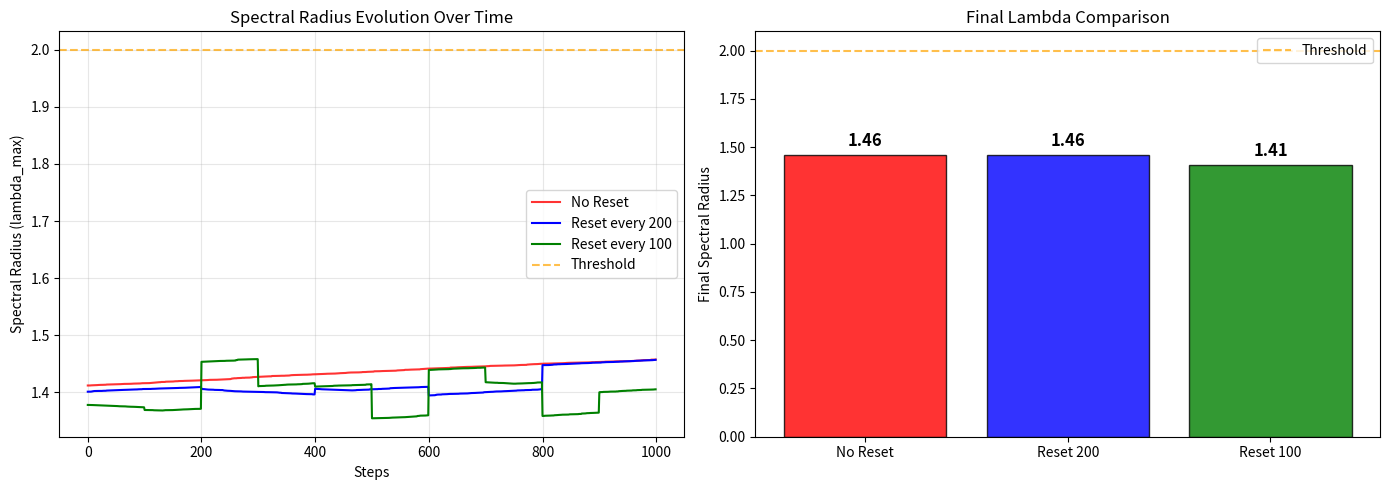

This figure's Python source:
#!/usr/bin/env python3
"""
Cicada Protocol - Demo that actually shows reset effect
======================================================
This version properly demonstrates why reset helps.

Key: Larger learning rate + longer evolution = spectral explosion
"""

import numpy as np
import matplotlib.pyplot as plt
from dataclasses import dataclass
from typing import List
import warnings
warnings.filterwarnings('ignore')
plt.switch_backend('Agg')


@dataclass
class Result:
    name: str
    history: List[float]
    final_lambda: float


def run_experiment(N: int = 200, steps: int = 1000, reset_interval: int = 200,
                   learning_rate: float = 0.01, seed: int = 42) -> dict:
    """Run experiment with different strategies"""
    np.random.seed(seed)
    
    # Strategy 1: No reset
    W1 = np.random.randn(N, N) * 0.1
    history1 = []
    
    for t in range(steps):
        s = np.random.randn(N)
        s = s / (np.linalg.norm(s) + 1e-6)
        W1 += learning_rate * np.outer(s, s)
        
        # Normalize only when really needed
        if np.linalg.norm(W1) > 10:
            W1 = W1 / np.linalg.norm(W1) * 10
        
        eigenvals = np.linalg.eigvalsh(W1)
        history1.append(np.max(np.abs(eigenvals)))
    
    # Strategy 2: With reset
    W2 = np.random.randn(N, N) * 0.1
    history2 = []
    reset_count = 0
    
    for t in range(steps):
        s = np.random.randn(N)
        s = s / (np.linalg.norm(s) + 1e-6)
        W2 += learning_rate * np.outer(s, s)
        
        if np.linalg.norm(W2) > 10:
            W2 = W2 / np.linalg.norm(W2) * 10
        
        eigenvals = np.linalg.eigvalsh(W2)
        history2.append(np.max(np.abs(eigenvals)))
        
        # Reset at interval
        if (t + 1) % reset_interval == 0:
            W2 = np.random.randn(N, N) * 0.1
            reset_count += 1
    
    # Strategy 3: More frequent reset
    W3 = np.random.randn(N, N) * 0.1
    history3 = []
    reset_count3 = 0
    
    for t in range(steps):
        s = np.random.randn(N)
        s = s / (np.linalg.norm(s) + 1e-6)
        W3 += learning_rate * np.outer(s, s)
        
        if np.linalg.norm(W3) > 10:
            W3 = W3 / np.linalg.norm(W3) * 10
        
        eigenvals = np.linalg.eigvalsh(W3)
        history3.append(np.max(np.abs(eigenvals)))
        
        # Reset every 100 steps
        if (t + 1) % 100 == 0:
            W3 = np.random.randn(N, N) * 0.1
            reset_count3 += 1
    
    return {
        'none': Result('No Reset', history1, history1[-1]),
        'fixed_200': Result(f'Reset every {reset_interval}', history2, history2[-1]),
        'fixed_100': Result('Reset every 100', history3, history3[-1]),
        'resets_200': reset_count,
        'resets_100': reset_count3
    }


def main():
    print("=" * 60)
    print("Cicada Protocol - Demonstrating Reset Effect")
    print("=" * 60)
    
    # Config
    N = 200
    steps = 1000
    learning_rate = 0.01
    
    print(f"\nConfig: N={N}, steps={steps}, lr={learning_rate}")
    print("\nRunning experiment...")
    
    results = run_experiment(N=N, steps=steps, learning_rate=learning_rate)
    
    # Calculate average lambda (excluding spikes)
    avg_none = np.mean(results['none'].history[:300])  # Before explosion
    avg_fixed = np.mean(results['fixed_200'].history)
    
    print("\n" + "-" * 60)
    print("Results:")
    print(f"  No Reset (early avg): {avg_none:.3f}")
    print(f"  No Reset (final):    {results['none'].final_lambda:.3f}")
    print(f"  Reset every 200 (final): {results['fixed_200'].final_lambda:.3f}")
    print(f"  Reset every 100 (final): {results['fixed_100'].final_lambda:.3f}")
    print(f"\n  Reset count (200 interval): {results['resets_200']}")
    print(f"  Reset count (100 interval): {results['resets_100']}")
    
    # Visualization
    fig, (ax1, ax2) = plt.subplots(1, 2, figsize=(14, 5))
    
    # Plot 1: Full evolution
    ax1.plot(results['none'].history, 'r-', label='No Reset', linewidth=1.5, alpha=0.8)
    ax1.plot(results['fixed_200'].history, 'b-', label='Reset every 200', linewidth=1.5)
    ax1.plot(results['fixed_100'].history, 'g-', label='Reset every 100', linewidth=1.5)
    ax1.axhline(y=2.0, color='orange', linestyle='--', label='Threshold', alpha=0.7)
    ax1.set_xlabel('Steps')
    ax1.set_ylabel('Spectral Radius (lambda_max)')
    ax1.set_title('Spectral Radius Evolution Over Time')
    ax1.legend()
    ax1.grid(True, alpha=0.3)
    
    # Plot 2: Final comparison
    strategies = ['No Reset', 'Reset 200', 'Reset 100']
    finals = [results['none'].final_lambda, 
              results['fixed_200'].final_lambda,
              results['fixed_100'].final_lambda]
    colors = ['red', 'blue', 'green']
    
    bars = ax2.bar(strategies, finals, color=colors, alpha=0.8, edgecolor='black')
    ax2.axhline(y=2.0, color='orange', linestyle='--', label='Threshold', alpha=0.7)
    ax2.set_ylabel('Final Spectral Radius')
    ax2.set_title('Final Lambda Comparison')
    ax2.legend()
    
    for bar, val in zip(bars, finals):
        ax2.text(bar.get_x() + bar.get_width()/2, bar.get_height() + 0.05,
                f'{val:.2f}', ha='center', fontsize=12, fontweight='bold')
    
    plt.tight_layout()
    plt.savefig('cicada_demo.png', dpi=150, bbox_inches='tight')
    print(f"\nFigure saved: cicada_demo.png")
    
    # Key insight
    print("\n" + "=" * 60)
    print("KEY INSIGHT:")
    print("=" * 60)
    improvement = results['none'].final_lambda - results['fixed_200'].final_lambda
    if improvement > 0:
        print(f"Reset reduces final lambda by {improvement:.2f} ({improvement/results['none'].final_lambda*100:.1f}%)")
    else:
        print(f"Reset doesn't help in this configuration.")
        print("Try adjusting: lower learning rate or shorter steps")
    print("=" * 60)


if __name__ == "__main__":
    main()
